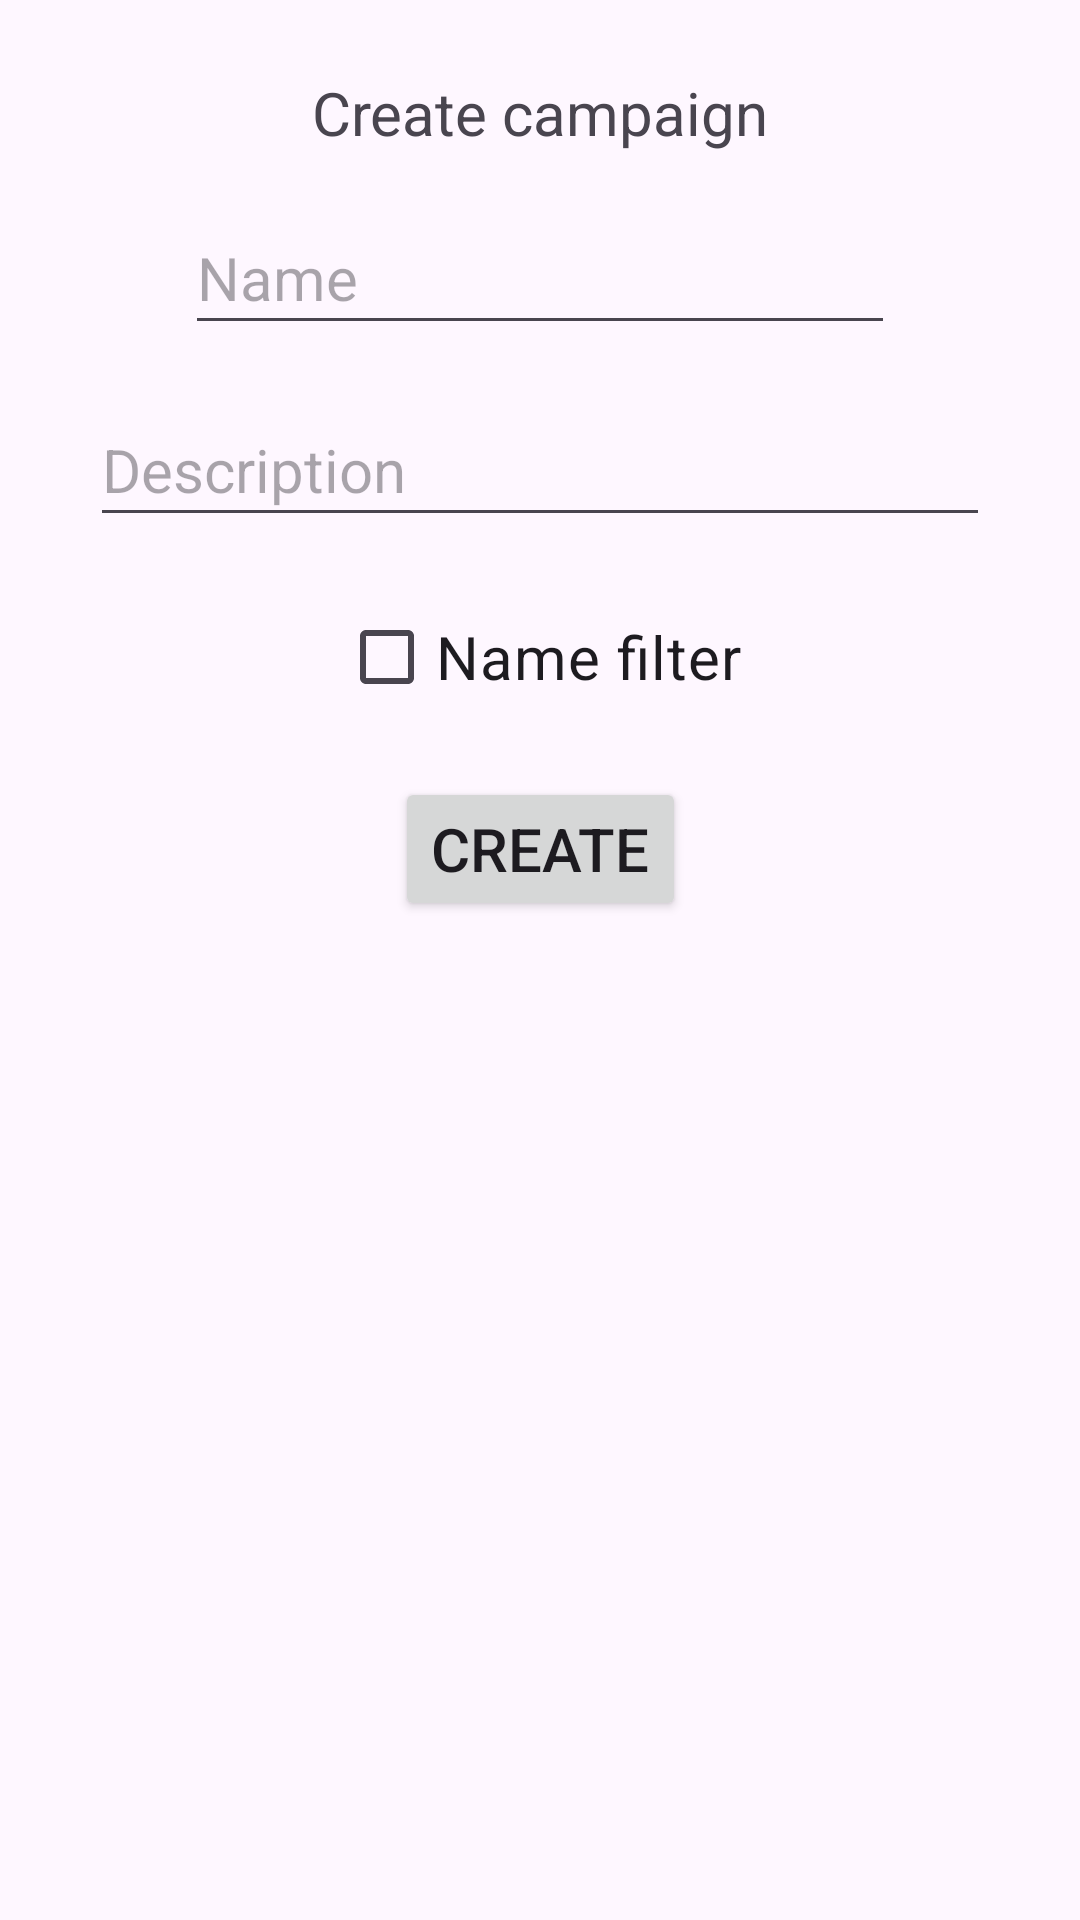

Write the Android layout XML for this screen, with the resource values it uses.
<!-- AndroidManifest.xml: application theme Theme.CnC -->
<!-- res/layout/activity_campaign_create.xml -->
<?xml version="1.0" encoding="utf-8"?>
<androidx.constraintlayout.widget.ConstraintLayout xmlns:android="http://schemas.android.com/apk/res/android"
    xmlns:app="http://schemas.android.com/apk/res-auto"
    xmlns:tools="http://schemas.android.com/tools"
    android:layout_width="match_parent"
    android:layout_height="match_parent"
    tools:context=".CampaignCreateActivity">


    <TextView
        android:id="@+id/textView2"
        android:layout_width="wrap_content"
        android:layout_height="wrap_content"
        android:layout_marginTop="24dp"
        android:text="@string/create_campaign"
        android:textSize="20sp"
        app:layout_constraintEnd_toEndOf="parent"
        app:layout_constraintStart_toStartOf="parent"
        app:layout_constraintTop_toTopOf="parent" />

    <EditText
        android:id="@+id/campaignNameEdit"
        android:layout_width="wrap_content"
        android:layout_height="48dp"
        android:layout_marginTop="16dp"
        android:ems="10"
        android:hint="@string/name"
        android:inputType="text"
        app:layout_constraintEnd_toEndOf="parent"
        app:layout_constraintStart_toStartOf="parent"
        app:layout_constraintTop_toBottomOf="@+id/textView2" />

    <EditText
        android:id="@+id/campaignDescEdit"
        android:layout_width="300dp"
        android:layout_height="48dp"
        android:layout_marginTop="16dp"
        android:ems="10"
        android:hint="@string/description"
        android:inputType="text"
        app:layout_constraintEnd_toEndOf="parent"
        app:layout_constraintStart_toStartOf="parent"
        app:layout_constraintTop_toBottomOf="@+id/campaignNameEdit" />

    <CheckBox
        android:id="@+id/filterCheckbox"
        android:layout_width="wrap_content"
        android:layout_height="wrap_content"
        android:layout_marginTop="16dp"
        android:text="@string/nameFilter"
        app:layout_constraintEnd_toEndOf="parent"
        app:layout_constraintStart_toStartOf="parent"
        app:layout_constraintTop_toBottomOf="@+id/campaignDescEdit" />

    <Button
        android:id="@+id/campaignFinishButton"
        android:layout_width="wrap_content"
        android:layout_height="wrap_content"
        android:layout_marginTop="16dp"
        android:text="@string/create"
        app:layout_constraintEnd_toEndOf="parent"
        app:layout_constraintStart_toStartOf="parent"
        app:layout_constraintTop_toBottomOf="@+id/filterCheckbox" />

</androidx.constraintlayout.widget.ConstraintLayout>
<!-- resources referenced by this layout -->
<resources>
  <string name="create">Create</string>
  <string name="create_campaign">Create campaign</string>
  <string name="description">Description</string>
  <string name="name">Name</string>
  <string name="nameFilter">Name filter</string>
  <style name="Theme.CnC" parent="Base.Theme.CnC" />
  <style name="Base.Theme.CnC" parent="Theme.Material3.DayNight.NoActionBar">
          <item name="colorPrimary">#990000</item>
          <item name="android:buttonStyle">@style/Widget.AppCompat.Button</item>
          <item name="android:textSize">20sp</item>
  
          
          
      </style>
</resources>
